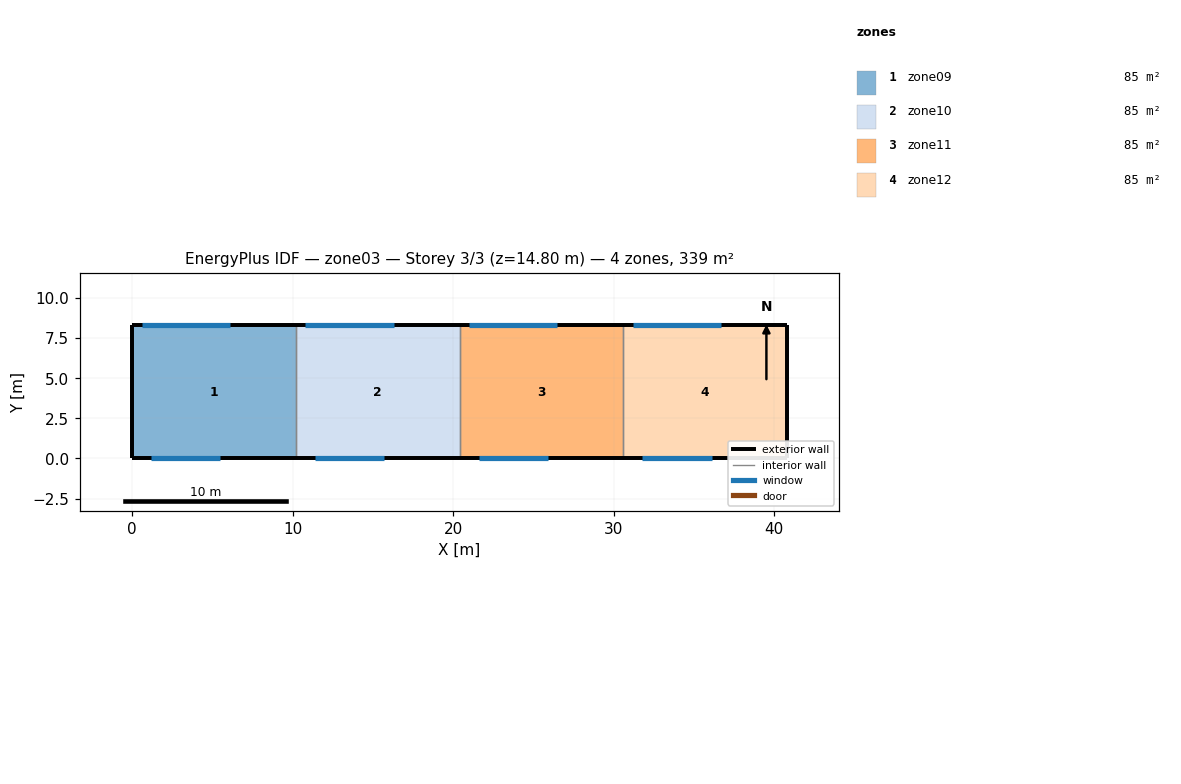
=== STOREY PLAN SPEC (per zone: floor XY polygon, exterior-wall plan segments, windows/doors) ===
zone 1: zone09  (84.7 m²)
  floor: (0.00, 0.00) (0.00, 8.30) (10.20, 8.30) (10.20, 0.00)
  exterior wall: (0.00, 8.30) – (0.00, 0.00)  [8.3 m]
  exterior wall: (10.20, 8.30) – (0.00, 8.30)  [10.2 m]
    window: (0.60, 8.30) – (6.10, 8.30)  [11.5 m²]
  exterior wall: (0.00, 0.00) – (10.20, 0.00)  [10.2 m]
    window: (1.20, 0.00) – (5.50, 0.00)  [13.8 m²]
  interior walls: 1
zone 2: zone10  (84.7 m²)
  floor: (10.20, 0.00) (10.20, 8.30) (20.40, 8.30) (20.40, 0.00)
  exterior wall: (20.40, 8.30) – (10.20, 8.30)  [10.2 m]
    window: (10.80, 8.30) – (16.30, 8.30)  [11.5 m²]
  exterior wall: (10.20, 0.00) – (20.40, 0.00)  [10.2 m]
    window: (11.40, 0.00) – (15.70, 0.00)  [13.8 m²]
  interior walls: 2
zone 3: zone11  (84.7 m²)
  floor: (20.40, 0.00) (20.40, 8.30) (30.60, 8.30) (30.60, 0.00)
  exterior wall: (30.60, 8.30) – (20.40, 8.30)  [10.2 m]
    window: (21.00, 8.30) – (26.50, 8.30)  [11.5 m²]
  exterior wall: (20.40, 0.00) – (30.60, 0.00)  [10.2 m]
    window: (21.60, 0.00) – (25.90, 0.00)  [13.8 m²]
  interior walls: 2
zone 4: zone12  (84.7 m²)
  floor: (30.60, 0.00) (30.60, 8.30) (40.80, 8.30) (40.80, 0.00)
  exterior wall: (40.80, 8.30) – (40.80, 0.00)  [8.3 m]
  exterior wall: (40.80, 8.30) – (30.60, 8.30)  [10.2 m]
    window: (31.20, 8.30) – (36.70, 8.30)  [11.5 m²]
  exterior wall: (30.60, 0.00) – (40.80, 0.00)  [10.2 m]
    window: (31.80, 0.00) – (36.10, 0.00)  [13.8 m²]
  interior walls: 1

=== DERIVED (storey summary) ===
Building: zone03
Storey: 3 of 3  (floor level z = 14.80 m)
Storey gross floor area: 338.6 m²
Zones on this storey: 4
  - zone09: floor 84.7 m²; exterior wall 28.7 m (212.4 m²); 2 window(s) 25.3 m²; WWR 11.9%
  - zone10: floor 84.7 m²; exterior wall 20.4 m (151.0 m²); 2 window(s) 25.3 m²; WWR 16.8%
  - zone11: floor 84.7 m²; exterior wall 20.4 m (151.0 m²); 2 window(s) 25.3 m²; WWR 16.8%
  - zone12: floor 84.7 m²; exterior wall 28.7 m (212.4 m²); 2 window(s) 25.3 m²; WWR 11.9%
Zone adjacency: (none detected)